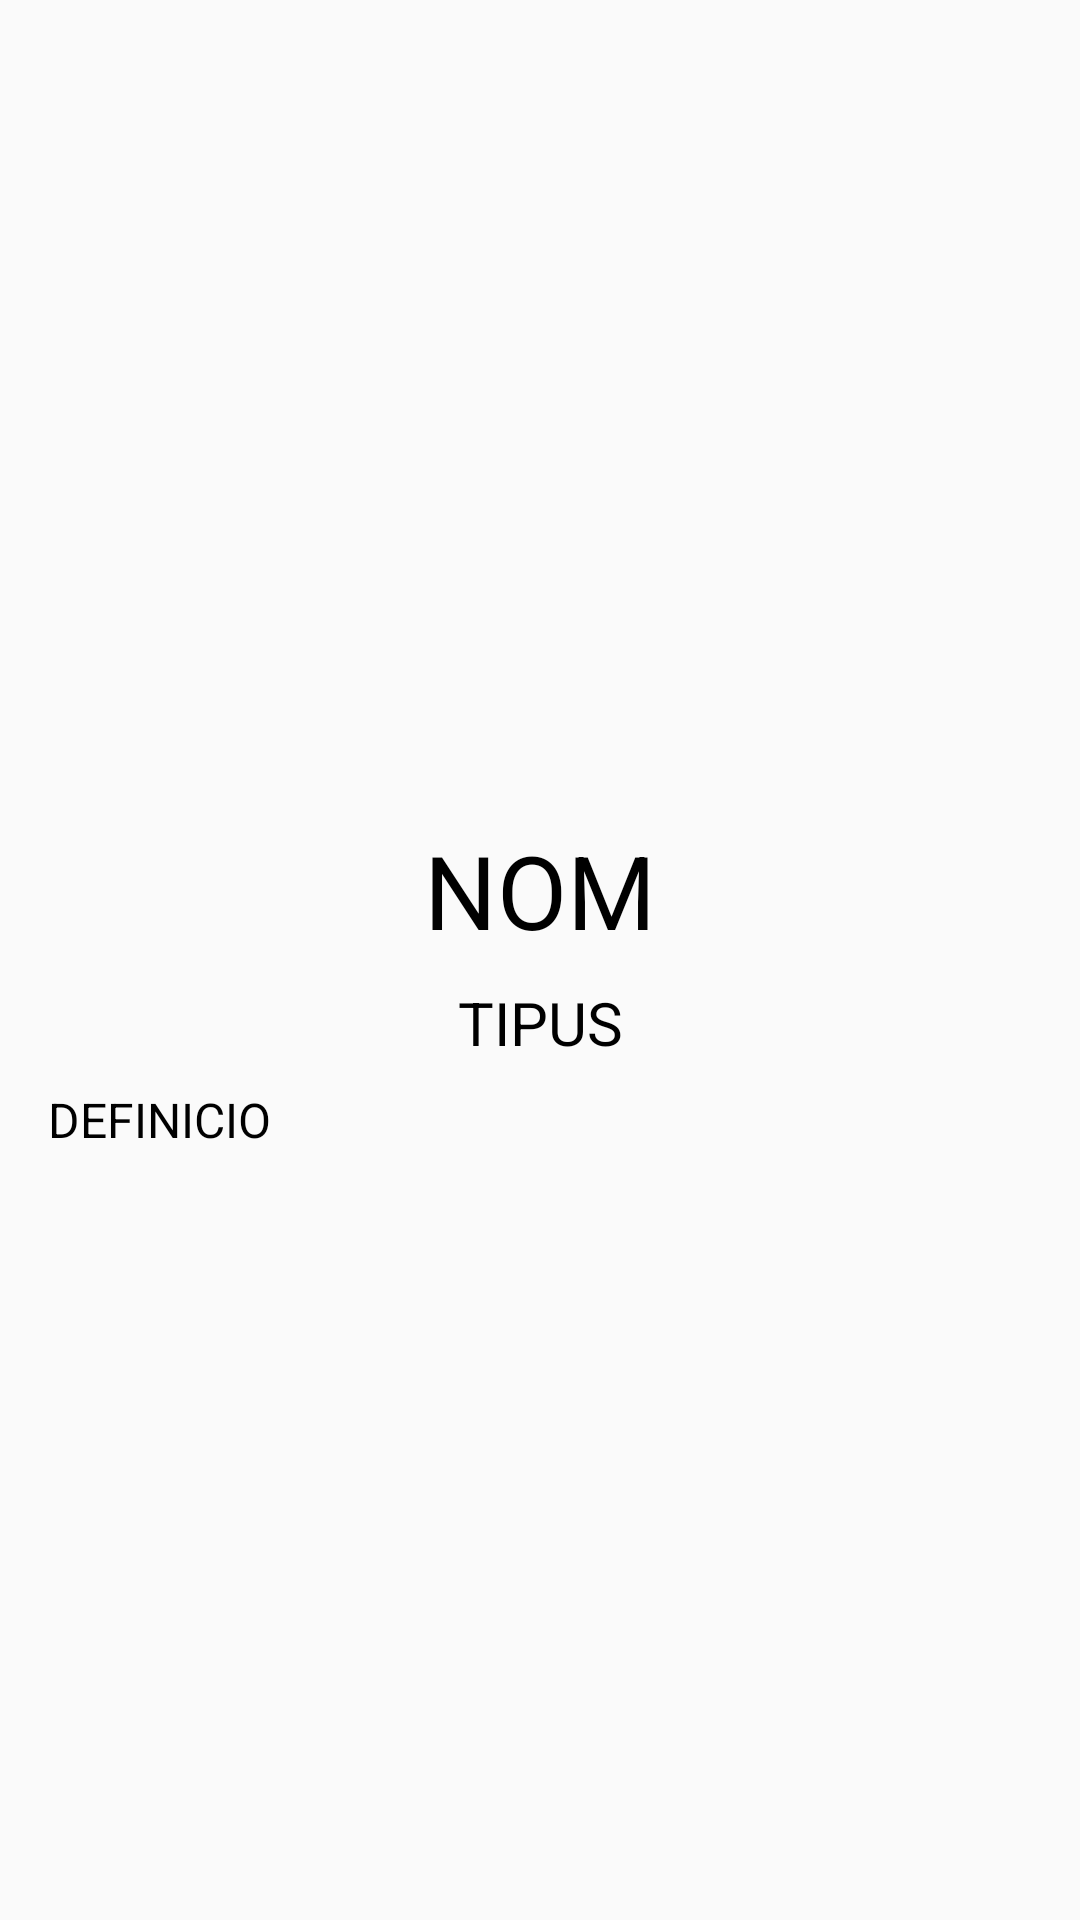

Here is an Android app screen rendered from its layout file. Give the layout XML and the strings, colors and styles it references.
<!-- AndroidManifest.xml: application theme AppTheme -->
<!-- res/layout/fragment_business.xml -->
<?xml version="1.0" encoding="utf-8"?>
<layout xmlns:android="http://schemas.android.com/apk/res/android"
    xmlns:app="http://schemas.android.com/apk/res-auto"
    xmlns:tools="http://schemas.android.com/tools">

    

    <ScrollView
        android:layout_width="match_parent"
        android:layout_height="match_parent">

        <androidx.constraintlayout.widget.ConstraintLayout
            android:layout_width="match_parent"
            android:layout_height="wrap_content"
            tools:context=".views.Fragments.ConfigurationActivity">

            

            <LinearLayout
                android:id="@+id/linearLayout"
                android:layout_width="wrap_content"
                android:layout_height="wrap_content"
                android:layout_marginTop="16dp"
                android:gravity="center"
                android:orientation="horizontal"
                app:layout_constraintEnd_toEndOf="@+id/rv_products"
                app:layout_constraintStart_toStartOf="@+id/rv_products"
                app:layout_constraintTop_toBottomOf="@+id/rv_products">

                <ImageView
                    android:id="@+id/imageView8"
                    android:layout_width="50dp"
                    android:layout_height="50dp"
                    android:layout_marginEnd="25dp"
                    android:layout_marginRight="25dp"
                    app:srcCompat="@drawable/website500" />

                <ImageView
                    android:id="@+id/imageView4"
                    android:layout_width="50dp"
                    android:layout_height="50dp"
                    android:layout_marginEnd="25dp"
                    android:layout_marginRight="25dp"
                    app:srcCompat="@drawable/twitter500" />

                <ImageView
                    android:id="@+id/imageView2"
                    android:layout_width="50dp"
                    android:layout_height="50dp"
                    android:layout_marginEnd="25dp"
                    android:layout_marginRight="25dp"
                    app:srcCompat="@drawable/facebook500" />

                <ImageView
                    android:id="@+id/imInstagram"
                    android:layout_width="50dp"
                    android:layout_height="50dp"
                    app:srcCompat="@drawable/instagram500" />
            </LinearLayout>

            <ImageView
                android:id="@+id/im_botiga"
                android:layout_width="match_parent"
                android:layout_height="250dp"
                android:layout_marginStart="8dp"
                android:layout_marginLeft="8dp"
                android:layout_marginTop="8dp"
                android:layout_marginEnd="8dp"
                android:layout_marginRight="8dp"
                android:scaleType="centerCrop"
                app:layout_constraintEnd_toEndOf="parent"
                app:layout_constraintStart_toStartOf="parent"
                app:layout_constraintTop_toTopOf="parent"
                app:srcCompat="@drawable/smallbusiness500" />

            <TextView
                android:id="@+id/nom_empresa1"
                android:layout_width="match_parent"
                android:layout_height="wrap_content"
                android:layout_marginStart="16dp"
                android:layout_marginLeft="16dp"
                android:layout_marginTop="16dp"
                android:layout_marginEnd="16dp"
                android:layout_marginRight="16dp"
                android:gravity="center"
                android:text="NOM"
                android:textColor="#000000"
                android:textSize="34sp"
                app:layout_constraintEnd_toEndOf="parent"
                app:layout_constraintStart_toStartOf="parent"
                app:layout_constraintTop_toBottomOf="@+id/im_botiga" />

            <TextView
                android:id="@+id/txtTipusBusiness"
                android:layout_width="match_parent"
                android:layout_height="wrap_content"
                android:layout_marginStart="16dp"
                android:layout_marginLeft="16dp"
                android:layout_marginTop="8dp"
                android:layout_marginEnd="16dp"
                android:layout_marginRight="16dp"
                android:gravity="center"
                android:text="TIPUS"
                android:textColor="#000000"
                android:textSize="20sp"
                app:layout_constraintEnd_toEndOf="parent"
                app:layout_constraintStart_toStartOf="parent"
                app:layout_constraintTop_toBottomOf="@+id/nom_empresa1" />


            <androidx.recyclerview.widget.RecyclerView
                android:id="@+id/rv_products"
                android:layout_width="match_parent"
                android:layout_height="match_parent"
                android:layout_marginStart="16dp"
                android:layout_marginLeft="16dp"
                android:layout_marginTop="16dp"
                android:layout_marginEnd="16dp"
                android:layout_marginRight="16dp"
                app:layout_constraintEnd_toEndOf="@+id/txtDefinicio"
                app:layout_constraintStart_toStartOf="@+id/txtDefinicio"
                app:layout_constraintTop_toBottomOf="@+id/txtDefinicio" />

            <TextView
                android:id="@+id/txtDefinicio"
                android:layout_width="match_parent"
                android:layout_height="wrap_content"
                android:layout_marginStart="16dp"
                android:layout_marginLeft="16dp"
                android:layout_marginTop="8dp"
                android:layout_marginEnd="16dp"
                android:layout_marginRight="16dp"
                android:text="DEFINICIO"
                android:textColor="#000000"
                android:textSize="16sp"
                app:layout_constraintEnd_toEndOf="@+id/txtTipusBusiness"
                app:layout_constraintStart_toStartOf="@+id/txtTipusBusiness"
                app:layout_constraintTop_toBottomOf="@+id/txtTipusBusiness" />

        </androidx.constraintlayout.widget.ConstraintLayout>
    </ScrollView>
</layout>
<!-- resources referenced by this layout -->
<resources>
  <!-- drawable facebook500: png bitmap (drawable-v24, 3883 bytes) -->
  <!-- drawable instagram500: png bitmap (drawable, 25827 bytes) -->
  <!-- drawable smallbusiness500: png bitmap (drawable-v24, 10116 bytes) -->
  <!-- drawable twitter500: png bitmap (drawable-v24, 28275 bytes) -->
  <!-- drawable website500: png bitmap (drawable, 44584 bytes) -->
  <string name="todo">TODO</string>
  <style name="AppTheme" parent="Theme.AppCompat.Light.DarkActionBar">
          <item name="colorPrimary">@color/Blau1</item>
          <item name="colorPrimaryDark">@color/Blau2</item>
          <item name="colorAccent">@color/Blau3</item>
      </style>
  <color name="Blau1">#FF98CCFD</color>
  <color name="Blau2">#FF4788C7</color>
  <color name="Blau3">#FF4C61C5</color>
</resources>
